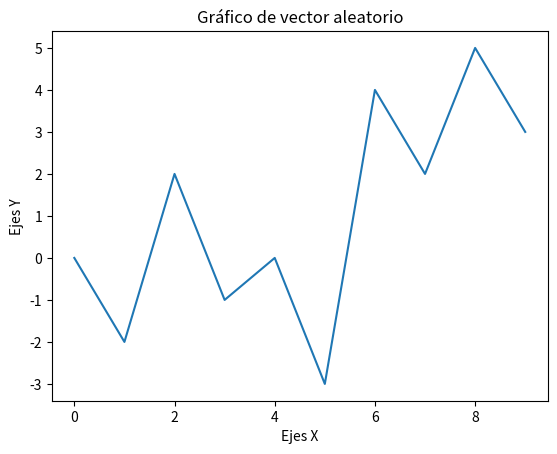

Here is the Python script that generated this plot:
from matplotlib.pylab import randint
from matplotlib import pyplot as plt
import numpy as np

vector_aleatorio = np.random.randint(-5, 6, 10)

plt.plot(vector_aleatorio)
plt.title('Gráfico de vector aleatorio')
plt.xlabel('Ejes X')
plt.ylabel('Ejes Y')
plt.show()